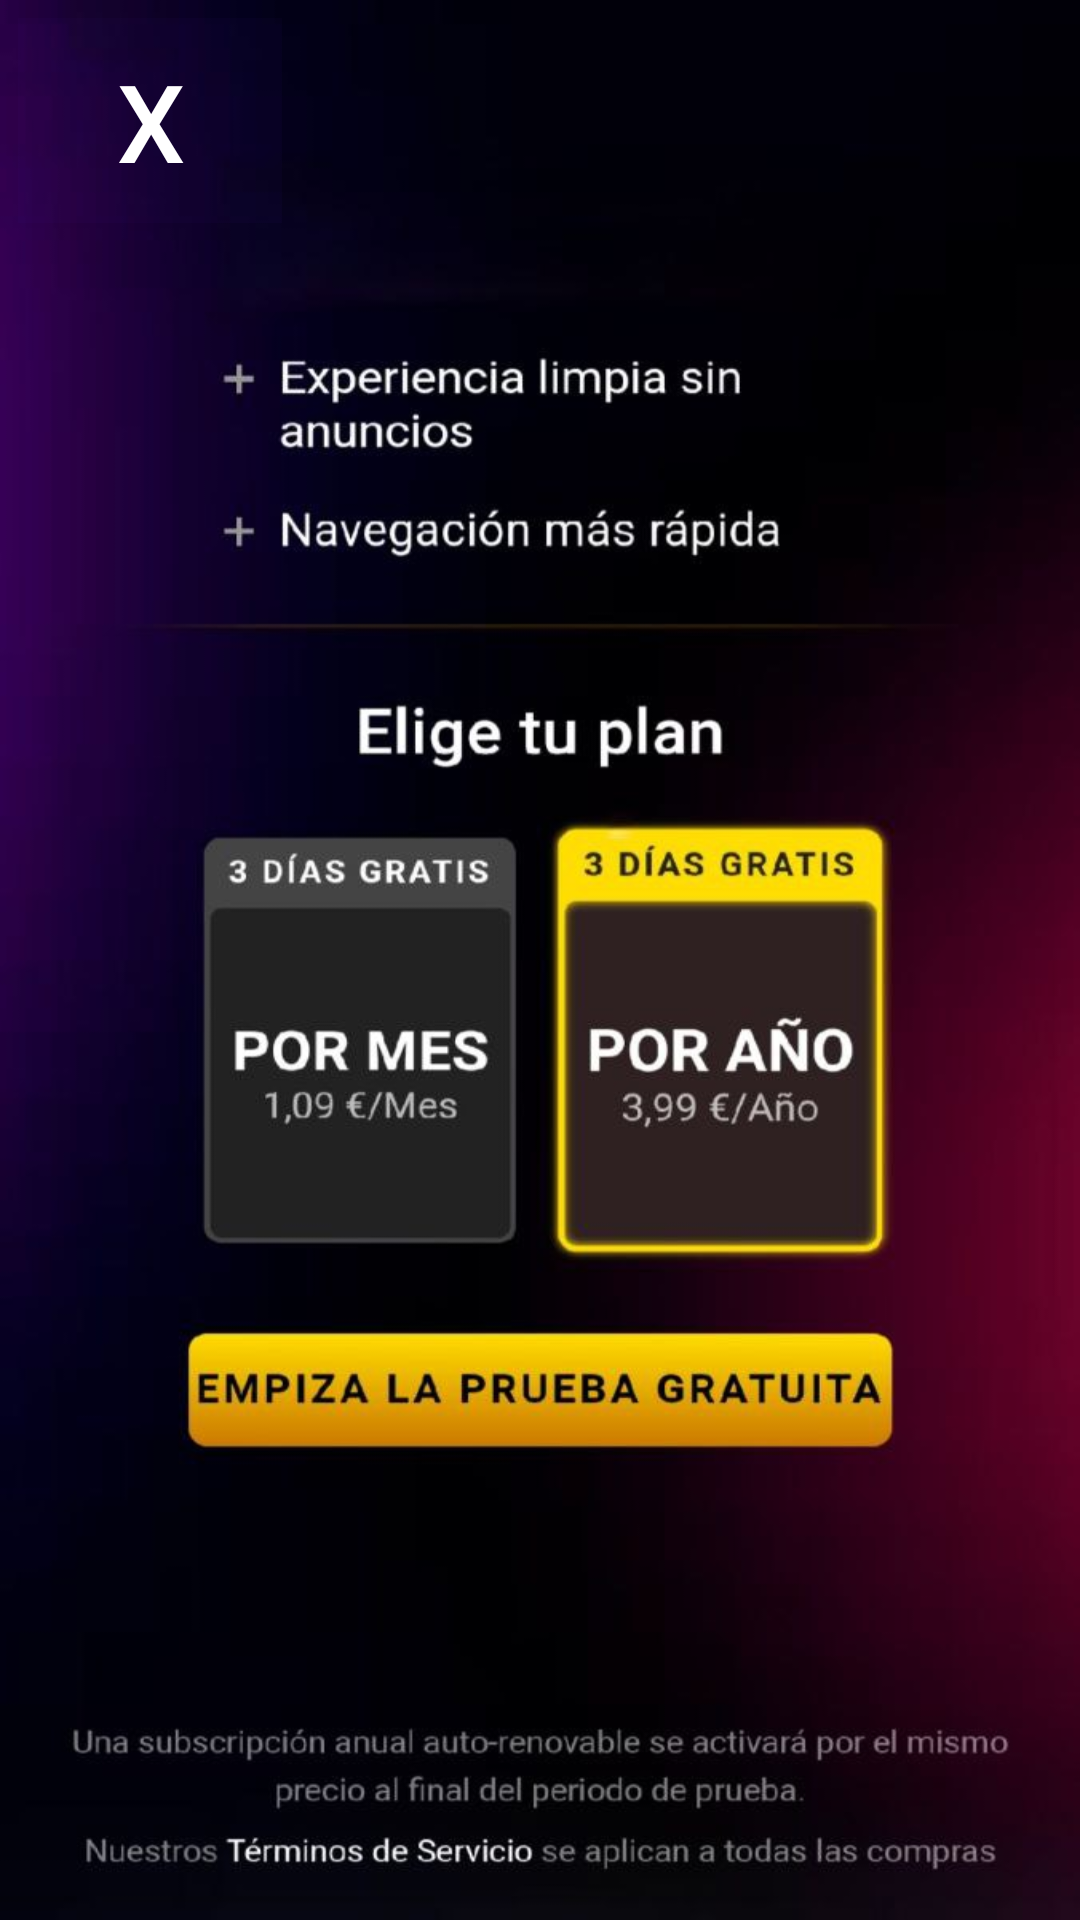

Produce the Android XML layout that renders to this screen, including the resource entries it uses.
<!-- AndroidManifest.xml: application theme Theme.Reto -->
<!-- res/layout/activity_publicidad.xml -->
<?xml version="1.0" encoding="utf-8"?>
<androidx.constraintlayout.widget.ConstraintLayout xmlns:android="http://schemas.android.com/apk/res/android"
    xmlns:app="http://schemas.android.com/apk/res-auto"
    android:layout_width="match_parent"
    android:layout_height="match_parent"
    android:background="@drawable/sa3a">

    <Button
        android:id="@+id/btnsalir"
        android:layout_width="wrap_content"
        android:layout_height="wrap_content"
        android:layout_marginStart="6dp"
        android:layout_marginTop="6dp"
        android:background="#0A303F9F"
        android:text="X"
        android:textSize="36sp"
        app:backgroundTint="#512DA8"
        app:layout_constraintStart_toStartOf="parent"
        app:layout_constraintTop_toTopOf="parent"
        app:rippleColor="@color/purple_500" />




</androidx.constraintlayout.widget.ConstraintLayout>
<!-- resources referenced by this layout -->
<resources>
  <color name="purple_500">#FF6200EE</color>
  <!-- drawable sa3a: jpg bitmap (drawable, 63748 bytes) -->
  <style name="Theme.Reto" parent="Theme.MaterialComponents.DayNight.NoActionBar">
  
          <item name="android:statusBarColor">#320000</item>
          <item name="colorPrimary">#CE9563</item>
  
  
          
  
      </style>
</resources>
